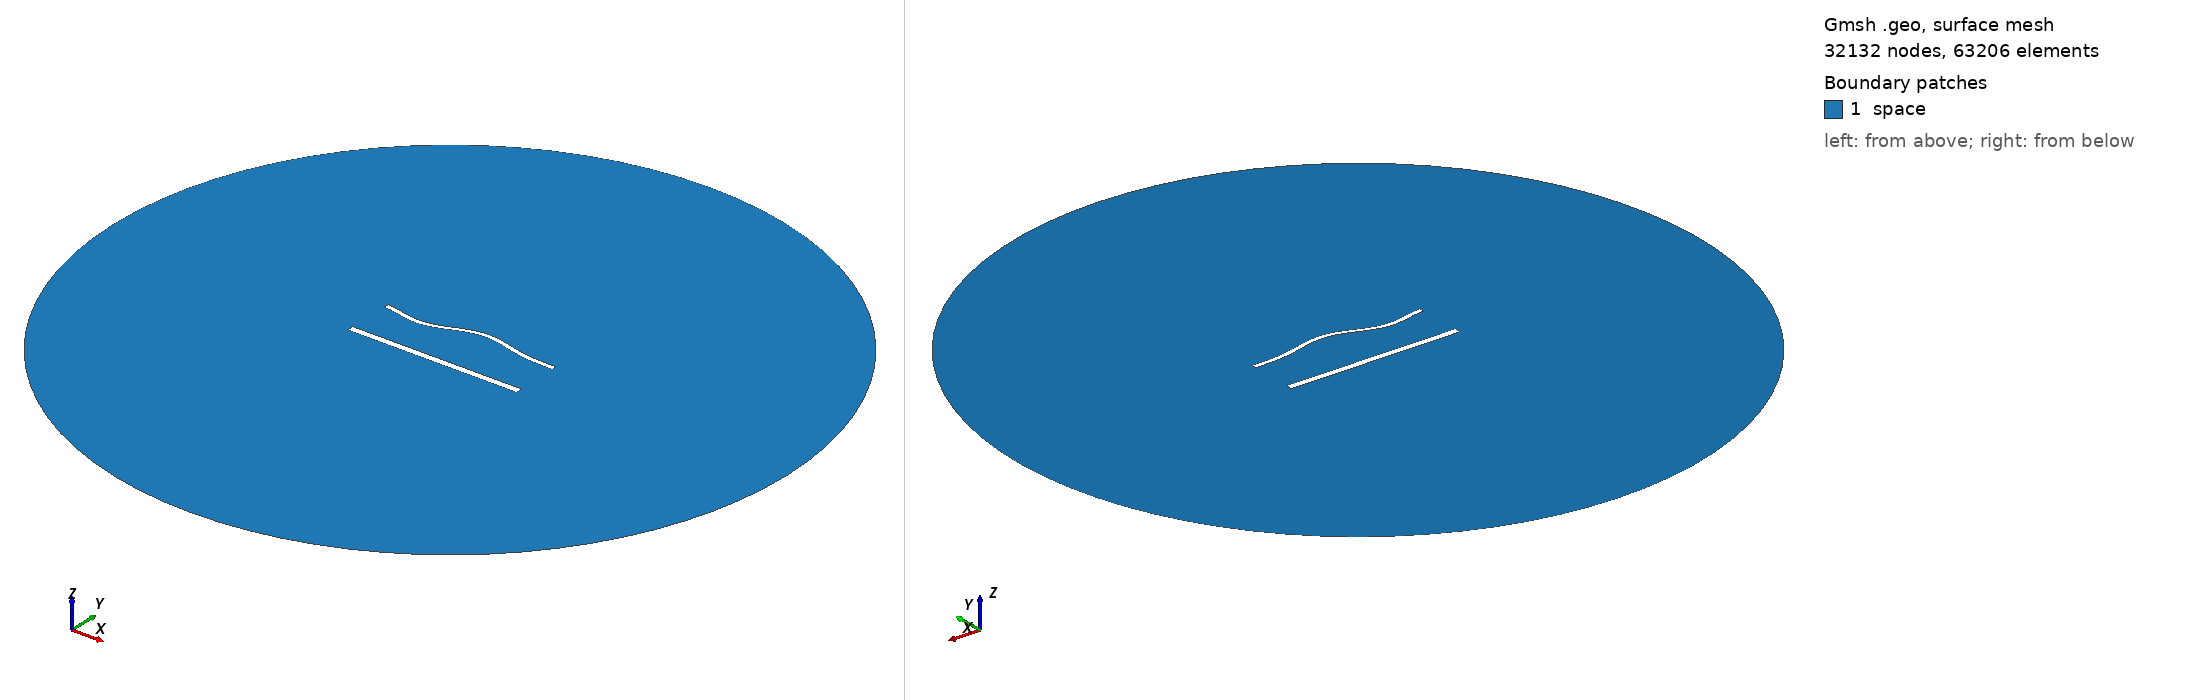

Gmsh geometry script, surface-meshed: 32132 nodes, 63206 surface elements. Boundary patches (legend numbers): 1 space. Left view from above one corner, right view from below the opposite corner. Legend entries are the model's physical surfaces. The drawing asked Gmsh for element sizes between 1% and 20% of the model's largest extent; the script's own settings can give other sizes.

=== 1936.geo (drawn) ===
//---------------------------------------
// Geometry kernel
//---------------------------------------

SetFactory("OpenCASCADE");



//---------------------------------------
// Parameters of the geometry
//---------------------------------------

// Overetch of the upper plate
overetch = 0.5;

// Distance between the plates
distance = 27.5;

// Discretization over the x axis (for the deformation)
nx = 50; 

// Length of the plate
L = 100 - overetch; 

// Number of modes
n = 4; 

// 1st mode coefficient
coeff(1) = 1.5;
beta(1) = 0.596864 * 3.1415926535 / L;

// 2nd mode coefficient
coeff(2) = 1.5;
beta(2) = 1.49418 * 3.1415926535 / L;

// 3rd mode coefficient
coeff(3) = -1.5;
beta(3) = 2.50025 * 3.1415926535 / L;

// 4th mode coefficient
coeff(4) = -1.5;
beta(4) = 3.49999 * 3.1415926535 / L;



//---------------------------------------
// Upper plate (deformed rectangle)
//---------------------------------------

// Coordiantes of the upper plate
xmin = -50;
xmax = 50 - overetch;

// Height of the upper plate
yheight = 4 - 2 * overetch;

// Indexes of the points
UpperID[] = {};
LowerID[] = {};
LeftID[] = {};
RightID[] = {};

// Point index
p = 1;

// Horizontal edges
For i In {1:nx}
    x = xmin + (i-1)*(xmax - xmin)/(nx-1);

    y_bottom = distance / 2 + overetch;
    For j In {1:n}
        C = (Cosh(beta(j)*L) + Cos(beta(j)*L)) / (Sinh(beta(j)*L) + Sin(beta(j)*L));
        y_bottom  = y_bottom + coeff(j) * (Cosh(beta(j)*(x+50)) - Cos(beta(j)*(x+50)) - C * (Sinh(beta(j)*(x+50)) - Sin(beta(j)*(x+50))));
    EndFor

    y_top = y_bottom + yheight;

    Point(p) = {x, y_top, 0, 1.0};
    UpperID[i] = p;
    p = p + 1;

    Point(p) = {x, y_bottom, 0, 1.0};
    LowerID[i] = p;
    p = p + 1;
EndFor

// Create point lists
UpperPts[] = {}; LowerPts[] = {};
For i In {1:nx}
  UpperPts[] += {UpperID[i]};
  LowerPts[] += {LowerID[i]};
EndFor

// Build splines
Spline(1) = {UpperPts[]};
Spline(2) = {LowerPts[]};
Line(3) = {LowerPts[nx-1], UpperPts[nx-1]};
Line(4) = {LowerPts[0], UpperPts[0]};

// Build the plane surface
Curve Loop(1) = {2, 3, -1, -4};
Plane Surface(1) = {1};



//---------------------------------------
// Lower plate (rectangle)
//---------------------------------------

// Vertices
Point(1001) = {-50, -distance/2, 0, 1.0};
Point(1002) = { 50, -distance/2, 0, 1.0};
Point(1003) = { 50,  -distance/2 + 4, 0, 1.0};
Point(1004) = {-50,  -distance/2 + 4, 0, 1.0};

// Edges
Line(5) = {1001, 1002};
Line(6) = {1002, 1003};
Line(7) = {1003, 1004};
Line(8) = {1004, 1001};

// Plane surface
Line Loop(2) = {5, 6, 7, 8};
Plane Surface(2) = {2}; 



//---------------------------------------
// Outer (fictious) boundary
//---------------------------------------

// Points
Point(1005) = {0, 0, 0};       // Center
Point(1006) = {200, 0, 0};     // Start point
Point(1007) = {0, 200, 0};     // 90 degrees
Point(1008) = {-200, 0, 0};    // 180 degrees
Point(1009) = {0, -200, 0};    // 270 degrees

// Circle arcs (each needs start, center, end)
Circle(9) = {1006, 1005, 1007};
Circle(10) = {1007, 1005, 1008};
Circle(11) = {1008, 1005, 1009};
Circle(12) = {1009, 1005, 1006};

// Plane surface for the entire domain
Curve Loop(3) = {9, 10, 11, 12};
Surface(3) = {3};

// Subtract the plates from the whole domain to obtain the actual domain where we want to solve the equations
BooleanDifference{ Surface{3}; Delete; }{ Surface{1}; Surface{2}; Delete; }




//---------------------------------------
// Transfinite Lines/Curves
//---------------------------------------

// Set the number of points on the boundaries
r = 6;
d = 0.15;

// Plates
Transfinite Curve {1} = 50*r/4 Using Progression 1;
Transfinite Line {2} = 50*r Using Progression 1;
Transfinite Curve {3, 4} = 2*r Using Progression 1+d;
Transfinite Line {5} = 50*r/4 Using Progression 1;
Transfinite Line {7} = 50*r Using Progression 1;
Transfinite Line {6} = 2*r Using Progression 1-d;
Transfinite Line {8} = 2*r Using Progression 1+d;

// Outer boundary
Transfinite Line {9, 10, 11, 12} = 20 Using Progression 1;



//---------------------------------------
// Physical groups
//---------------------------------------                

// Physical curves (boundaries)
Physical Line("force_segment", 10) = {2};
Physical Line("upper_plate", 11) = {1, 3, 4};
Physical Line("lower_plate", 12) = {5, 6, 7, 8};
Physical Line("boundary", 20) = {9, 10, 11, 12};

// Physical Surfaces
Physical Surface("space", 30) = {3};



//---------------------------------------
// 6. Generate the Mesh
//---------------------------------------

// 2D mesh generation
Mesh 2;
